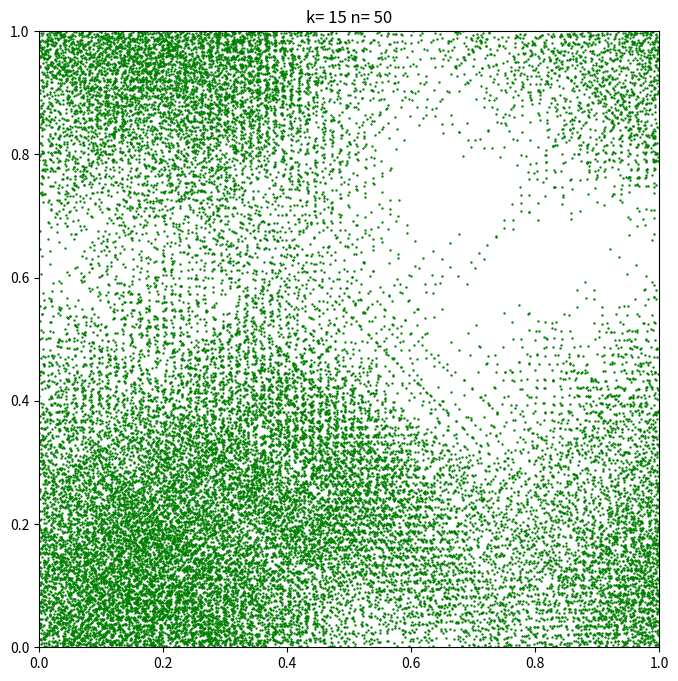

Python code for this plot: (Note: this script raises an exception after producing the figure.)
import matplotlib.pyplot as plt
from typing import Callable, Tuple, List


def int_fraction_to_bits(el: Tuple[int, int], deg: int, p: int) -> int:
    iterations = list()
    iterations.append(el)
    tmp_el = el
    res = 0
    for d in range(deg):
        for i in range(p):
            fl = False
            for j in range(-tmp_el[1], tmp_el[1]):
                if i * tmp_el[1] + p * j == tmp_el[0]:
                    # print(f"deg={d} bit_v={i} R={j} r={tmp_el[0]}")
                    tmp_el = (j, tmp_el[1])
                    fl = True
                    res += i << d
                    iterations.append(tmp_el)
                    break
            if fl:
                break

    return res


def f(x: int, k: int) -> int:
    return -7 - 17 * x + 3 * x**2


def it_g(x: int, c: int, q: int) -> int:
    return c * x + q


def g(x: int, k: int) -> int:
    return it_g(
        x,
        int_fraction_to_bits((11, 15), k, 2),
        int_fraction_to_bits((12, 23), k, 2),
    )


def to_bits(x: int, k) -> List[int]:
    res = []
    for _ in range(k):
        res.append(x % 2)
        x //= 2
    return res


def h(x: int, k: int) -> int:
    f1 = x ^ 1
    f2 = (
        x
        & (1 + 2 * x)
        & (3 + 4 * x)
        & (7 + 8 * x)
        & (15 + 16 * x)
        & (31 + 32 * x)
        & (63 + 64 * x)
    )
    f3 = x**2 + 30

    return f1 ^ (2 * f2) ^ (4 * f3)


def betaproection(fc, x, k, n) -> Tuple[int, int]:
    beta = 2 ** (1 / n)
    x_2 = to_bits(x, k)
    y_2 = to_bits(fc(x, k) % (2**k), k)
    ek_x = (sum(x_2[i] * (beta**i) for i in range(k)) / (beta**k)) % 1
    ek_y = (sum(y_2[i] * (beta**i) for i in range(k)) / (beta**k)) % 1
    return ek_x, ek_y


def draw_plots(k: int, n: int, fc: Callable[[int, int], int]) -> None:
    x = [i for i in range(2**k)]
    ek_x = []
    ek_y = []
    for x_i in x:
        x_beta, y_beta = betaproection(fc, x_i, k, n)
        ek_x.append(x_beta)
        ek_y.append(y_beta)

    plt.figure(figsize=(8, 8))
    plt.xlim(0, 1)
    plt.ylim(0, 1)
    plt.scatter(ek_x, ek_y, s=2 ** (-k + 14), color="green")
    plt.title(f"k= {k} n= {n}")
    pth = f"images/{fc.__name__}/{k}-{n}.png"
    plt.savefig(pth)
    plt.close()
    print(f"{fc.__name__} с k={k} n={n} сохранено в {pth}")


def sol() -> None:
    for k in range(15, 21):
        for n in range(50, 101, 10):
            draw_plots(k, n, f)
            draw_plots(k, n, h)
            draw_plots(k, n, g)


if __name__ == "__main__":
    sol()
